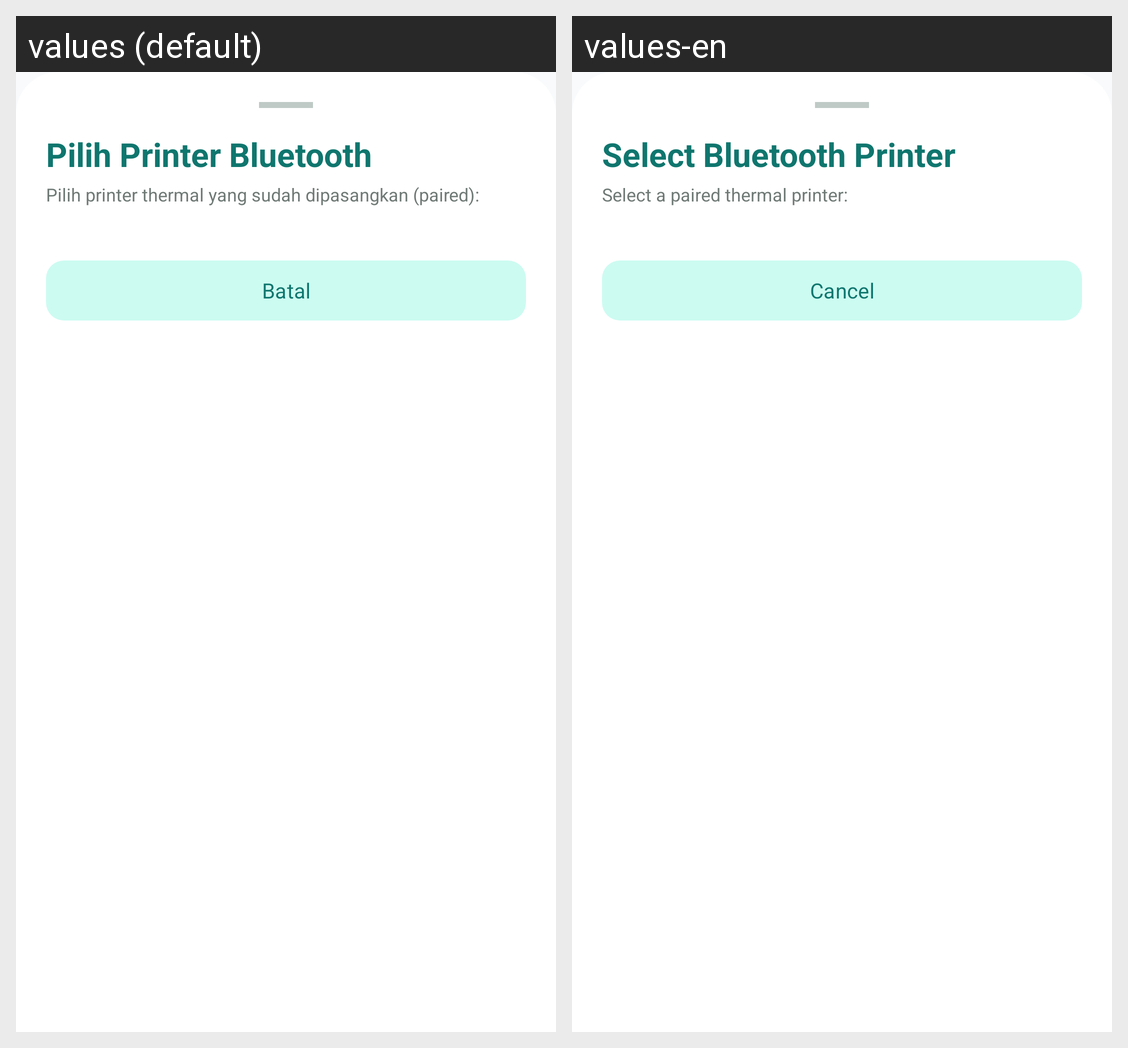

Locale-by-locale string values for the Android screen shown in this grid:
Android screen res/layout/dialog_printer_picker_bottom_sheet.xml rendered under 2 locales, left to right: values (default), values-en. Device: Nexus 5 (rendered at 1080×1920; each locale shown at half size, 540×960, under a caption strip naming it); theme Theme.NetraPrint.
Strings drawn on this screen, with the default value and each locale's value (text and hints the layout hard-codes, and strings that could not be matched under every locale, appear in the picture but are not listed):

pilih_printer_bluetooth
  values: Pilih Printer Bluetooth
  values-en: Select Bluetooth Printer

pilih_printer_thermal_yang_sudah_dipasangkan_paired
  values: Pilih printer thermal yang sudah dipasangkan (paired):
  values-en: Select a paired thermal printer:

batal
  values: Batal
  values-en: Cancel
